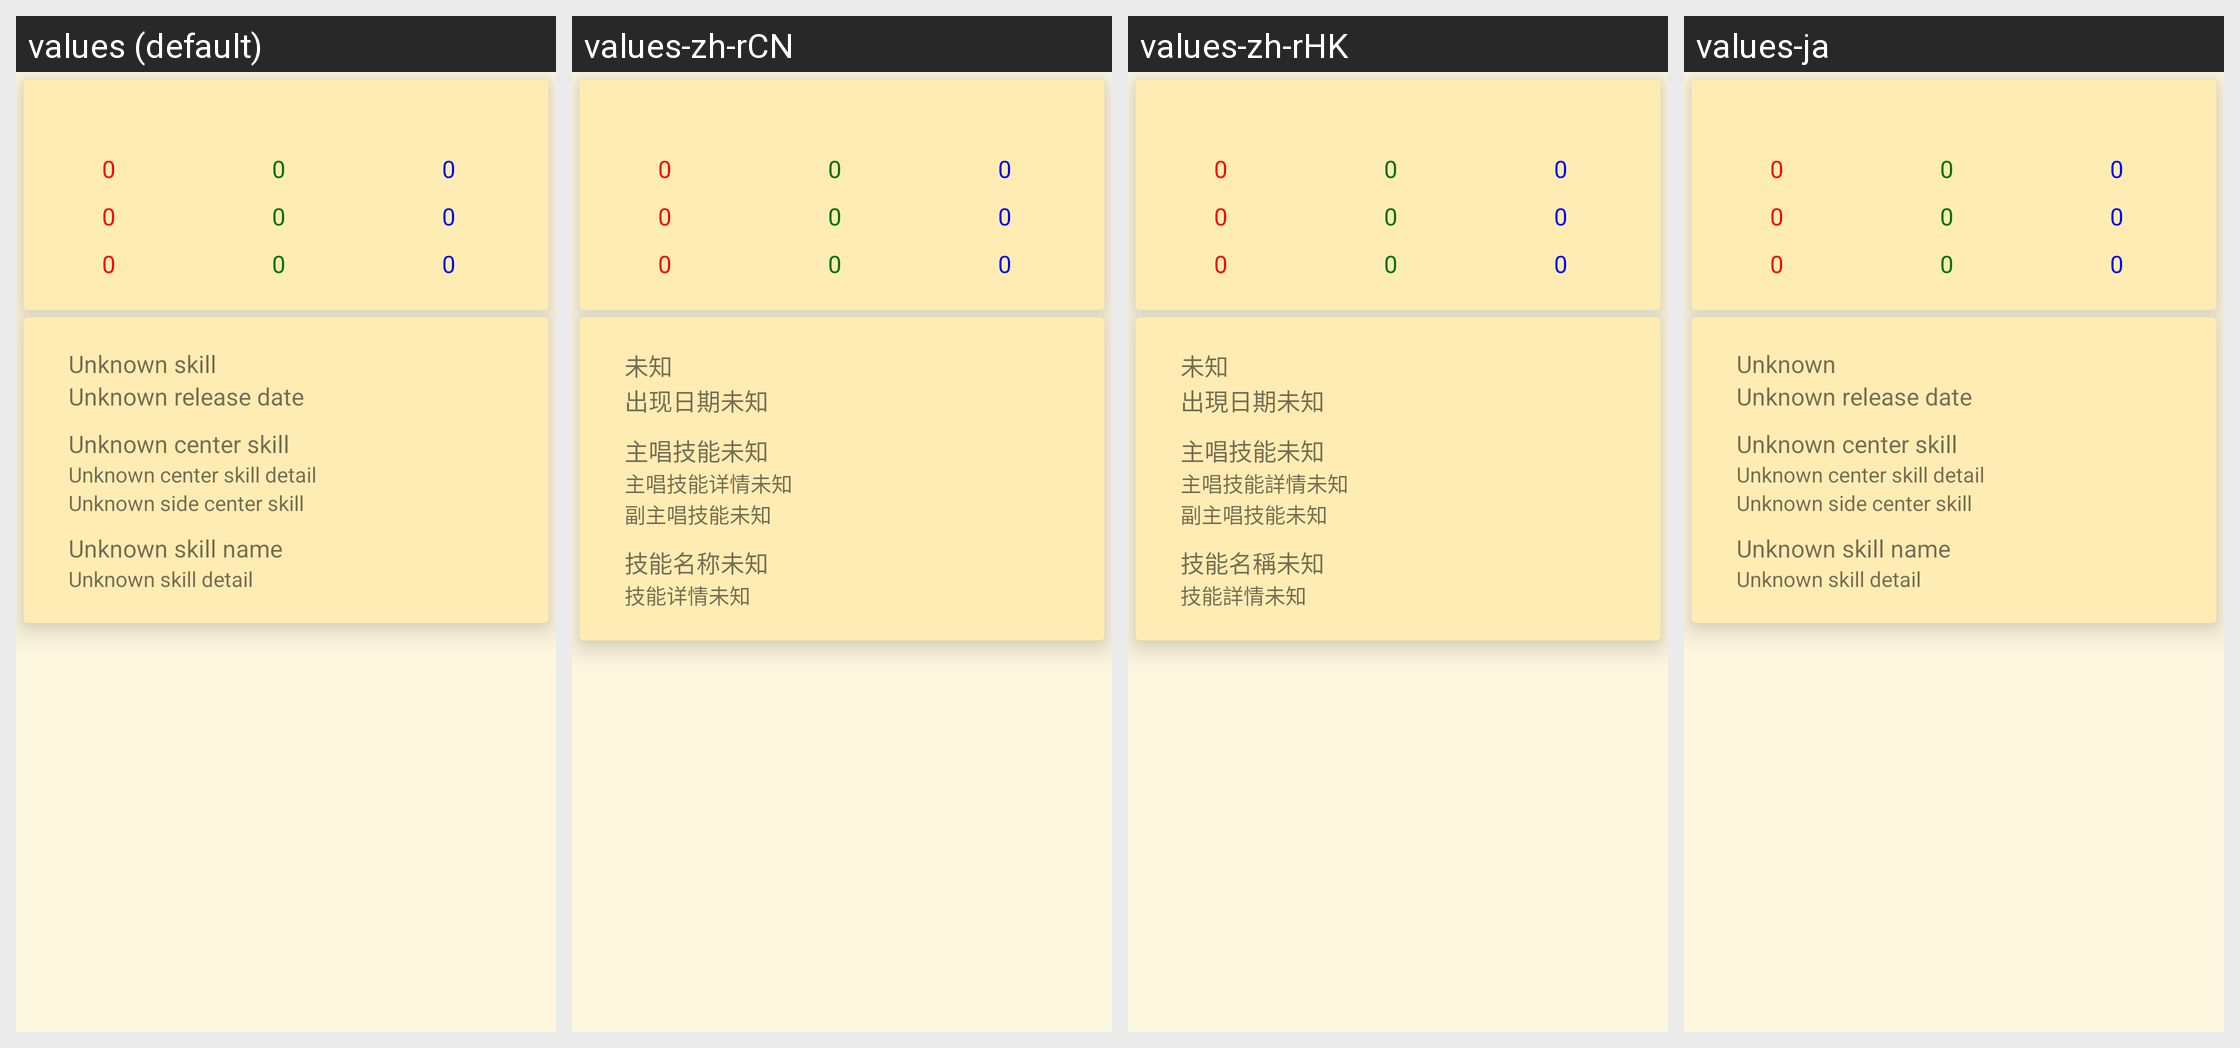

Here is an Android app screen in its default locale and in the app's own translations. Write out the translated-string differences for the strings that appear on this screen.
Android screen res/layout/medium_card_list_item_default.xml rendered under 4 locales, left to right: values (default), values-zh-rCN, values-zh-rHK, values-ja. Device: Nexus 5 (rendered at 1080×1920; each locale shown at half size, 540×960, under a caption strip naming it); theme AppTheme.
Strings drawn on this screen, with the default value and each locale's value (text and hints the layout hard-codes, and strings that could not be matched under every locale, appear in the picture but are not listed):

card_statistics_default_text
  values: 0
  values-zh-rCN: 0  [not translated; the default value is used]
  values-zh-rHK: 0  [not translated; the default value is used]
  values-ja: 0  [not translated; the default value is used]

card_skill_default_text
  values: Unknown skill
  values-zh-rCN: 未知
  values-zh-rHK: 未知
  values-ja: Unknown

card_release_date_default_text
  values: Unknown release date
  values-zh-rCN: 出现日期未知
  values-zh-rHK: 出現日期未知
  values-ja: Unknown release date  [not translated; the default value is used]

card_center_skill_default_text
  values: Unknown center skill
  values-zh-rCN: 主唱技能未知
  values-zh-rHK: 主唱技能未知
  values-ja: Unknown center skill  [not translated; the default value is used]

card_center_skill_detail_default_text
  values: Unknown center skill detail
  values-zh-rCN: 主唱技能详情未知
  values-zh-rHK: 主唱技能詳情未知
  values-ja: Unknown center skill detail  [not translated; the default value is used]

card_side_center_skill_default_text
  values: Unknown side center skill
  values-zh-rCN: 副主唱技能未知
  values-zh-rHK: 副主唱技能未知
  values-ja: Unknown side center skill  [not translated; the default value is used]

card_skill_name_default_text
  values: Unknown skill name
  values-zh-rCN: 技能名称未知
  values-zh-rHK: 技能名稱未知
  values-ja: Unknown skill name  [not translated; the default value is used]

card_skill_detail_default_text
  values: Unknown skill detail
  values-zh-rCN: 技能详情未知
  values-zh-rHK: 技能詳情未知
  values-ja: Unknown skill detail  [not translated; the default value is used]
